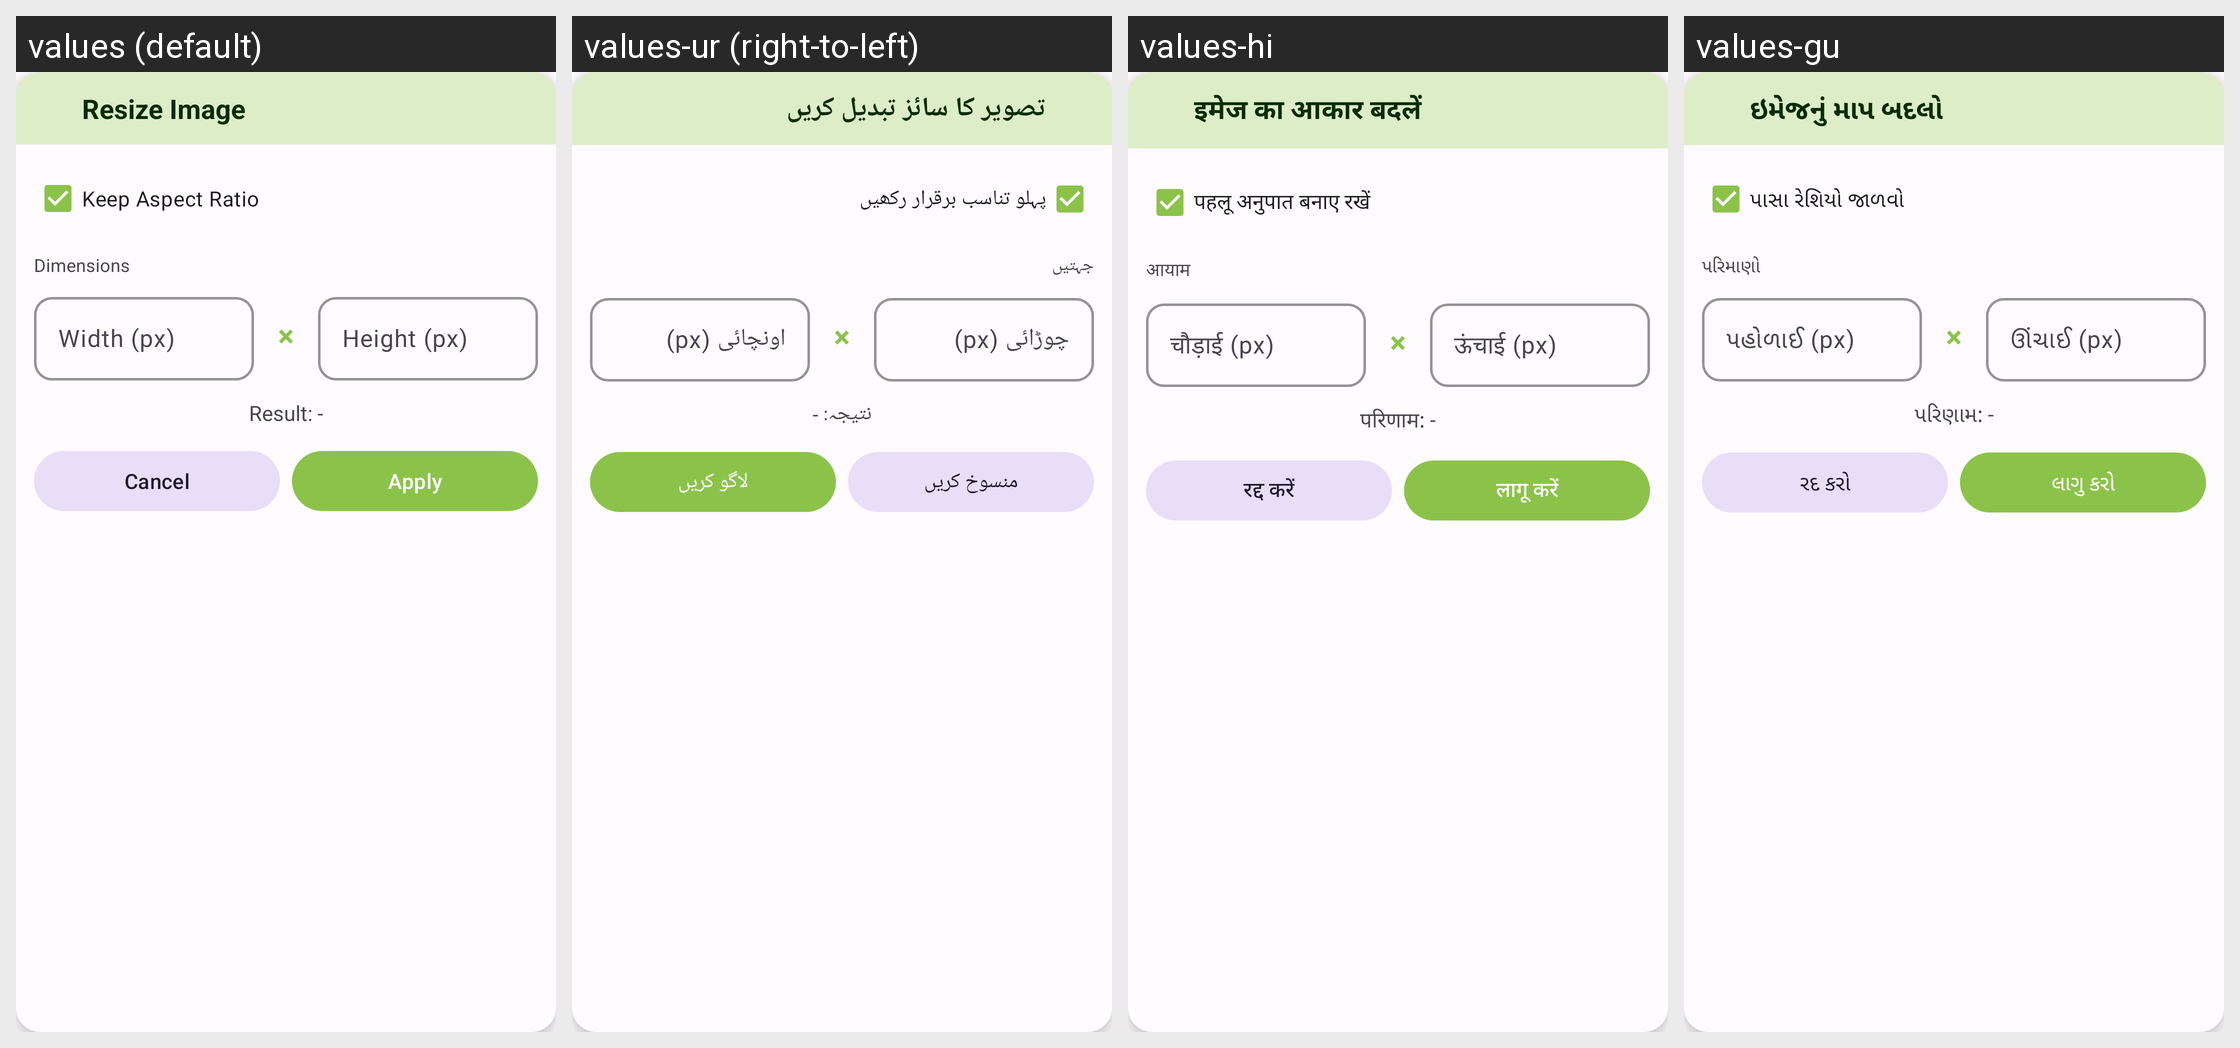

The Android screen above is rendered under several locales of the same app. Produce the string resources it draws, with the default and per-locale values.
Android screen res/layout/dialog_resize.xml rendered under 4 locales, left to right: values (default), values-ur (right-to-left), values-hi, values-gu. Device: Nexus 5 (rendered at 1080×1920; each locale shown at half size, 540×960, under a caption strip naming it); theme Theme.PhotoResize.
Other locales in the repository, not shown: values-ar, values-bn, values-de, values-es, values-fr, values-id, values-it, values-ja, values-ko, values-mr, values-pt, values-ru, values-ta, values-te, values-tr, values-zh.
Strings drawn on this screen, with the default value and each locale's value (text and hints the layout hard-codes, and strings that could not be matched under every locale, appear in the picture but are not listed):

resize_image
  values: Resize Image
  values-ur: تصویر کا سائز تبدیل کریں
  values-hi: इमेज का आकार बदलें
  values-gu: ઇમેજનું માપ બદલો

keep_aspect_ratio
  values: Keep Aspect Ratio
  values-ur: پہلو تناسب برقرار رکھیں
  values-hi: पहलू अनुपात बनाए रखें
  values-gu: પાસા રેશિયો જાળવો

dimensions
  values: Dimensions
  values-ur: جہتیں
  values-hi: आयाम
  values-gu: પરિમાણો

width_hint
  values: Width (px)
  values-ur: چوڑائی (px)
  values-hi: चौड़ाई (px)
  values-gu: પહોળાઈ (px)

height_hint
  values: Height (px)
  values-ur: اونچائی (px)
  values-hi: ऊंचाई (px)
  values-gu: ઊંચાઈ (px)

result_preview
  values: Result: -
  values-ur: نتیجہ: -
  values-hi: परिणाम: -
  values-gu: પરિણામ: -

cancel
  values: Cancel
  values-ur: منسوخ کریں
  values-hi: रद्द करें
  values-gu: રદ કરો

apply
  values: Apply
  values-ur: لاگو کریں
  values-hi: लागू करें
  values-gu: લાગુ કરો
